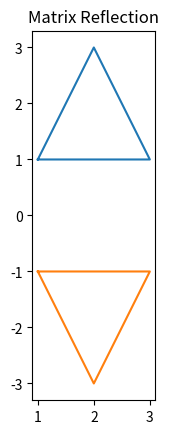

Here is the Python script that generated this plot:
import numpy as np
import matplotlib.pyplot as plt
P = np.array([[1,3,2,1],[1,1,3,1]])
R = np.array([[1,0],[0,-1]])
P_new = R @ P
plt.plot(P[0],P[1])
plt.plot(P_new[0],P_new[1])
plt.title("Matrix Reflection")
plt.gca().set_aspect('equal')
plt.show()
